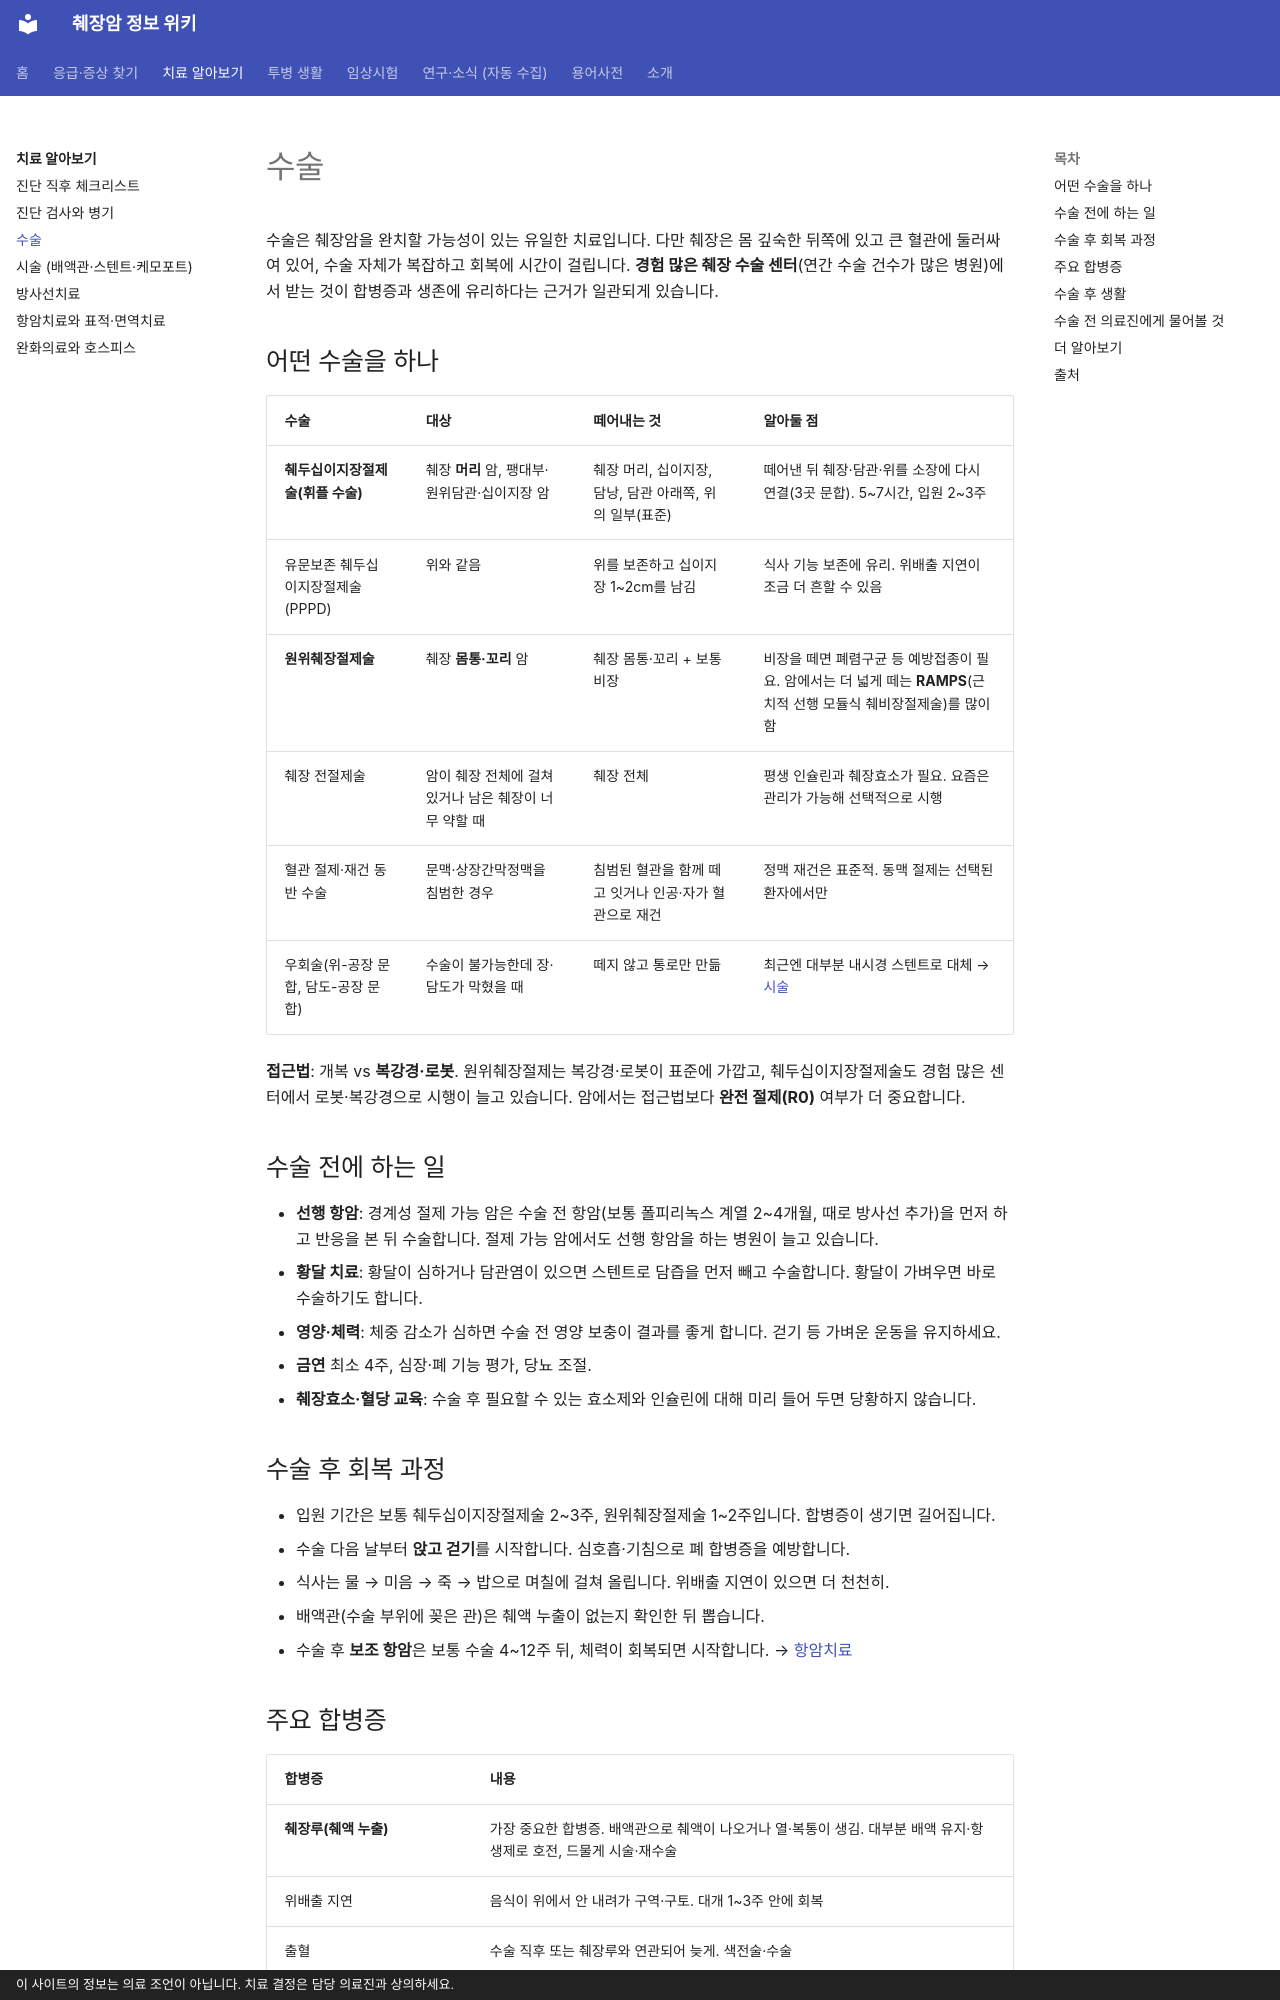

repository: hizorro88-rgb/papersearcher · page: guides/treatment/surgery/index.html · generator: mkdocs · copyright: 이 사이트의 정보는 의료 조언이 아닙니다. 치료 결정은 담당 의료진과 상의하세요.

---
search:
  boost: 4
title: 수술
description: 췌장암 수술 종류(휘플·유문보존 췌두십이지장절제술, 원위췌장절제술, 췌장 전절제술, RAMPS, 복강경·로봇, 혈관 절제·재건), 수술 전 준비, 입원 기간과 회복, 합병증, 수술 후 생활
comments: true
---

# 수술

수술은 췌장암을 완치할 가능성이 있는 유일한 치료입니다. 다만 췌장은 몸 깊숙한 뒤쪽에 있고 큰 혈관에 둘러싸여 있어, 수술 자체가 복잡하고 회복에 시간이 걸립니다. **경험 많은 췌장 수술 센터**(연간 수술 건수가 많은 병원)에서 받는 것이 합병증과 생존에 유리하다는 근거가 일관되게 있습니다.

## 어떤 수술을 하나

| 수술 | 대상 | 떼어내는 것 | 알아둘 점 |
|---|---|---|---|
| **췌두십이지장절제술(휘플 수술)** | 췌장 **머리** 암, 팽대부·원위담관·십이지장 암 | 췌장 머리, 십이지장, 담낭, 담관 아래쪽, 위의 일부(표준) | 떼어낸 뒤 췌장·담관·위를 소장에 다시 연결(3곳 문합). 5~7시간, 입원 2~3주 |
| 유문보존 췌두십이지장절제술(PPPD) | 위와 같음 | 위를 보존하고 십이지장 1~2cm를 남김 | 식사 기능 보존에 유리. 위배출 지연이 조금 더 흔할 수 있음 |
| **원위췌장절제술** | 췌장 **몸통·꼬리** 암 | 췌장 몸통·꼬리 + 보통 비장 | 비장을 떼면 폐렴구균 등 예방접종이 필요. 암에서는 더 넓게 떼는 **RAMPS**(근치적 선행 모듈식 췌비장절제술)를 많이 함 |
| 췌장 전절제술 | 암이 췌장 전체에 걸쳐 있거나 남은 췌장이 너무 약할 때 | 췌장 전체 | 평생 인슐린과 췌장효소가 필요. 요즘은 관리가 가능해 선택적으로 시행 |
| 혈관 절제·재건 동반 수술 | 문맥·상장간막정맥을 침범한 경우 | 침범된 혈관을 함께 떼고 잇거나 인공·자가 혈관으로 재건 | 정맥 재건은 표준적. 동맥 절제는 선택된 환자에서만 |
| 우회술(위-공장 문합, 담도-공장 문합) | 수술이 불가능한데 장·담도가 막혔을 때 | 떼지 않고 통로만 만듦 | 최근엔 대부분 내시경 스텐트로 대체 → [시술](procedures.md) |

**접근법**: 개복 vs **복강경·로봇**. 원위췌장절제는 복강경·로봇이 표준에 가깝고, 췌두십이지장절제술도 경험 많은 센터에서 로봇·복강경으로 시행이 늘고 있습니다. 암에서는 접근법보다 **완전 절제(R0)** 여부가 더 중요합니다.

## 수술 전에 하는 일

- **선행 항암**: 경계성 절제 가능 암은 수술 전 항암(보통 폴피리녹스 계열 2~4개월, 때로 방사선 추가)을 먼저 하고 반응을 본 뒤 수술합니다. 절제 가능 암에서도 선행 항암을 하는 병원이 늘고 있습니다.
- **황달 치료**: 황달이 심하거나 담관염이 있으면 스텐트로 담즙을 먼저 빼고 수술합니다. 황달이 가벼우면 바로 수술하기도 합니다.
- **영양·체력**: 체중 감소가 심하면 수술 전 영양 보충이 결과를 좋게 합니다. 걷기 등 가벼운 운동을 유지하세요.
- **금연** 최소 4주, 심장·폐 기능 평가, 당뇨 조절.
- **췌장효소·혈당 교육**: 수술 후 필요할 수 있는 효소제와 인슐린에 대해 미리 들어 두면 당황하지 않습니다.

## 수술 후 회복 과정

- 입원 기간은 보통 췌두십이지장절제술 2~3주, 원위췌장절제술 1~2주입니다. 합병증이 생기면 길어집니다.
- 수술 다음 날부터 **앉고 걷기**를 시작합니다. 심호흡·기침으로 폐 합병증을 예방합니다.
- 식사는 물 → 미음 → 죽 → 밥으로 며칠에 걸쳐 올립니다. 위배출 지연이 있으면 더 천천히.
- 배액관(수술 부위에 꽂은 관)은 췌액 누출이 없는지 확인한 뒤 뽑습니다.
- 수술 후 **보조 항암**은 보통 수술 4~12주 뒤, 체력이 회복되면 시작합니다. → [항암치료](chemotherapy.md#adjuvant)
